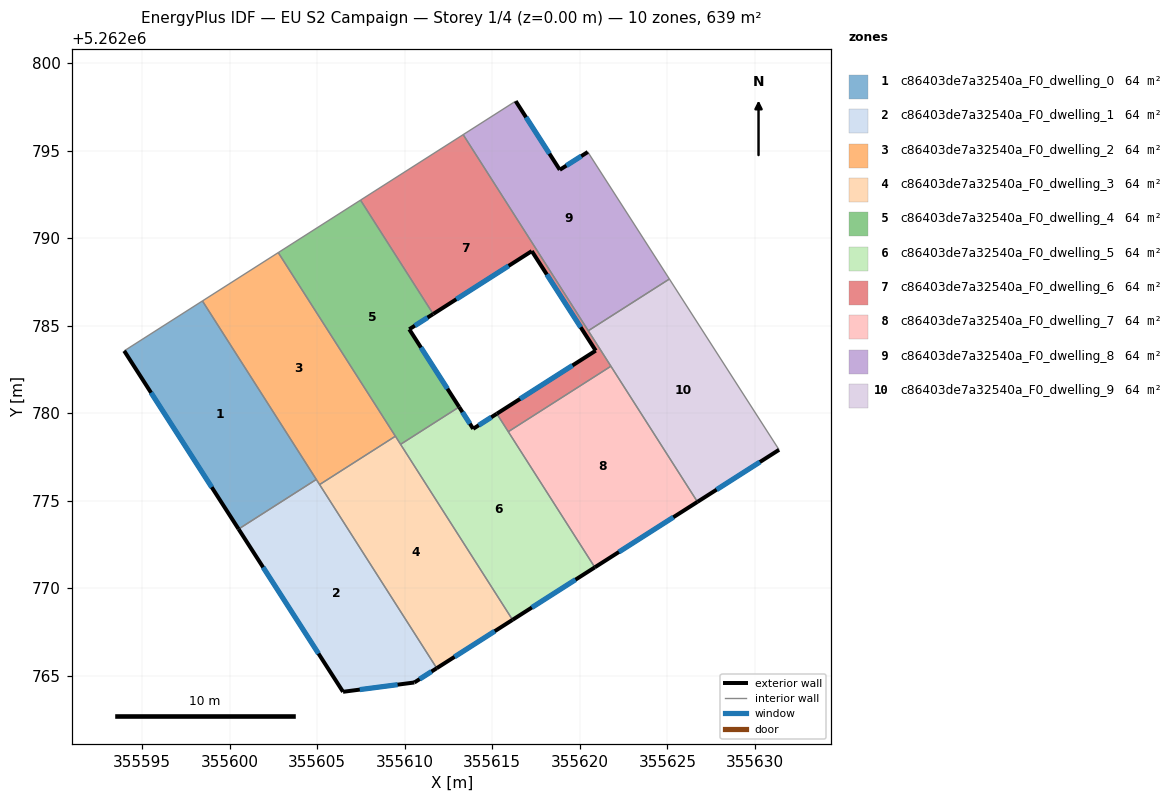
=== STOREY PLAN SPEC (per zone: floor XY polygon, exterior-wall plan segments, windows/doors) ===
zone 1: c86403de7a32540a_F0_dwelling_0  (63.9 m²)
  floor: (355598.45, 5262786.42) (355604.95, 5262776.23) (355600.51, 5262773.39) (355593.98, 5262783.57)
  exterior wall: (355593.98, 5262783.57) – (355600.51, 5262773.39)  [12.1 m]
    window: (355595.51, 5262781.18) – (355598.98, 5262775.78)  [10.2 m²]
  interior walls: 3
zone 2: c86403de7a32540a_F0_dwelling_1  (63.9 m²)
  floor: (355604.95, 5262776.23) (355611.83, 5262765.45) (355610.55, 5262764.63) (355606.48, 5262764.10) (355600.51, 5262773.39)
  exterior wall: (355610.55, 5262764.63) – (355611.83, 5262765.45)  [1.5 m]
    window: (355610.85, 5262764.82) – (355611.53, 5262765.26)  [1.3 m²]
  exterior wall: (355606.48, 5262764.10) – (355610.55, 5262764.63)  [4.1 m]
    window: (355607.43, 5262764.23) – (355609.59, 5262764.51)  [3.5 m²]
  exterior wall: (355600.51, 5262773.39) – (355606.48, 5262764.10)  [11.0 m]
    window: (355601.91, 5262771.21) – (355605.08, 5262766.28)  [9.3 m²]
  interior walls: 3
zone 3: c86403de7a32540a_F0_dwelling_2  (63.9 m²)
  floor: (355602.78, 5262789.18) (355609.47, 5262778.69) (355605.14, 5262775.93) (355598.45, 5262786.42)
  interior walls: 5
zone 4: c86403de7a32540a_F0_dwelling_3  (63.9 m²)
  floor: (355609.47, 5262778.69) (355616.16, 5262768.21) (355611.83, 5262765.45) (355605.14, 5262775.93)
  exterior wall: (355611.83, 5262765.45) – (355616.16, 5262768.21)  [5.1 m]
    window: (355612.84, 5262766.10) – (355615.14, 5262767.56)  [4.3 m²]
  interior walls: 4
zone 5: c86403de7a32540a_F0_dwelling_4  (63.9 m²)
  floor: (355607.48, 5262792.18) (355611.62, 5262785.67) (355610.26, 5262784.80) (355613.11, 5262780.36) (355609.76, 5262778.23) (355602.78, 5262789.18)
  exterior wall: (355610.26, 5262784.80) – (355611.62, 5262785.67)  [1.6 m]
    window: (355610.58, 5262785.01) – (355611.30, 5262785.47)  [1.4 m²]
  exterior wall: (355613.11, 5262780.36) – (355610.26, 5262784.80)  [5.3 m]
    window: (355612.44, 5262781.41) – (355610.93, 5262783.76)  [4.4 m²]
  interior walls: 5
zone 6: c86403de7a32540a_F0_dwelling_5  (63.9 m²)
  floor: (355615.26, 5262779.98) (355620.85, 5262771.21) (355616.16, 5262768.21) (355609.76, 5262778.23) (355613.11, 5262780.36) (355613.91, 5262779.12)
  exterior wall: (355615.26, 5262779.98) – (355613.91, 5262779.12)  [1.6 m]
    window: (355614.94, 5262779.78) – (355614.23, 5262779.32)  [1.4 m²]
  exterior wall: (355616.16, 5262768.21) – (355620.85, 5262771.21)  [5.6 m]
    window: (355617.26, 5262768.91) – (355619.75, 5262770.50)  [4.7 m²]
  exterior wall: (355613.91, 5262779.12) – (355613.11, 5262780.36)  [1.5 m]
    window: (355613.72, 5262779.41) – (355613.30, 5262780.07)  [1.3 m²]
  interior walls: 4
zone 7: c86403de7a32540a_F0_dwelling_6  (63.9 m²)
  floor: (355617.26, 5262789.26) (355611.62, 5262785.67) (355607.48, 5262792.18) (355613.34, 5262795.92) (355621.77, 5262782.69) (355615.91, 5262778.95) (355615.26, 5262779.98) (355620.91, 5262783.58)
  exterior wall: (355611.62, 5262785.67) – (355617.26, 5262789.26)  [6.7 m]
    window: (355612.95, 5262786.52) – (355615.93, 5262788.42)  [5.6 m²]
  exterior wall: (355620.91, 5262783.58) – (355615.26, 5262779.98)  [6.7 m]
    window: (355619.58, 5262782.73) – (355616.58, 5262780.82)  [5.7 m²]
  exterior wall: (355617.26, 5262789.26) – (355620.91, 5262783.58)  [6.8 m]
    window: (355618.11, 5262787.93) – (355620.05, 5262784.92)  [5.7 m²]
  interior walls: 6
zone 8: c86403de7a32540a_F0_dwelling_7  (63.9 m²)
  floor: (355621.77, 5262782.69) (355626.72, 5262774.95) (355620.85, 5262771.21) (355615.91, 5262778.95)
  exterior wall: (355620.85, 5262771.21) – (355626.72, 5262774.95)  [7.0 m]
    window: (355622.23, 5262772.09) – (355625.34, 5262774.07)  [5.9 m²]
  interior walls: 3
zone 9: c86403de7a32540a_F0_dwelling_8  (63.9 m²)
  floor: (355620.45, 5262794.92) (355625.11, 5262787.67) (355620.48, 5262784.72) (355613.34, 5262795.92) (355616.34, 5262797.83) (355618.85, 5262793.91)
  exterior wall: (355618.85, 5262793.91) – (355616.34, 5262797.83)  [4.7 m]
    window: (355618.26, 5262794.83) – (355616.93, 5262796.91)  [3.9 m²]
  exterior wall: (355620.45, 5262794.92) – (355618.85, 5262793.91)  [1.9 m]
    window: (355620.08, 5262794.69) – (355619.23, 5262794.15)  [1.6 m²]
  interior walls: 4
zone 10: c86403de7a32540a_F0_dwelling_9  (63.9 m²)
  floor: (355625.11, 5262787.67) (355631.38, 5262777.92) (355626.72, 5262774.95) (355620.48, 5262784.72)
  exterior wall: (355626.72, 5262774.95) – (355631.38, 5262777.92)  [5.5 m]
    window: (355627.81, 5262775.64) – (355630.28, 5262777.22)  [4.7 m²]
  interior walls: 4

=== DERIVED (storey summary) ===
Building: EU S2 Campaign
Storey: 1 of 4  (floor level z = 0.00 m)
Storey gross floor area: 638.6 m²
Zones on this storey: 10
  - c86403de7a32540a_F0_dwelling_0: floor 63.9 m²; exterior wall 12.1 m (36.3 m²); 1 window(s) 10.2 m²; WWR 28.1%
  - c86403de7a32540a_F0_dwelling_1: floor 63.9 m²; exterior wall 16.7 m (50.0 m²); 3 window(s) 14.1 m²; WWR 28.1%
  - c86403de7a32540a_F0_dwelling_2: floor 63.9 m²
  - c86403de7a32540a_F0_dwelling_3: floor 63.9 m²; exterior wall 5.1 m (15.4 m²); 1 window(s) 4.3 m²; WWR 28.1%
  - c86403de7a32540a_F0_dwelling_4: floor 63.9 m²; exterior wall 6.9 m (20.7 m²); 2 window(s) 5.8 m²; WWR 28.1%
  - c86403de7a32540a_F0_dwelling_5: floor 63.9 m²; exterior wall 8.7 m (26.0 m²); 3 window(s) 7.3 m²; WWR 28.1%
  - c86403de7a32540a_F0_dwelling_6: floor 63.9 m²; exterior wall 20.1 m (60.4 m²); 3 window(s) 17.0 m²; WWR 28.1%
  - c86403de7a32540a_F0_dwelling_7: floor 63.9 m²; exterior wall 7.0 m (20.9 m²); 1 window(s) 5.9 m²; WWR 28.1%
  - c86403de7a32540a_F0_dwelling_8: floor 63.9 m²; exterior wall 6.6 m (19.7 m²); 2 window(s) 5.5 m²; WWR 28.1%
  - c86403de7a32540a_F0_dwelling_9: floor 63.9 m²; exterior wall 5.5 m (16.6 m²); 1 window(s) 4.7 m²; WWR 28.1%
Zone adjacency (shared interzone walls):
  - c86403de7a32540a_F0_dwelling_0 ↔ c86403de7a32540a_F0_dwelling_1
  - c86403de7a32540a_F0_dwelling_0 ↔ c86403de7a32540a_F0_dwelling_2
  - c86403de7a32540a_F0_dwelling_1 ↔ c86403de7a32540a_F0_dwelling_2
  - c86403de7a32540a_F0_dwelling_1 ↔ c86403de7a32540a_F0_dwelling_3
  - c86403de7a32540a_F0_dwelling_2 ↔ c86403de7a32540a_F0_dwelling_3
  - c86403de7a32540a_F0_dwelling_2 ↔ c86403de7a32540a_F0_dwelling_4
  - c86403de7a32540a_F0_dwelling_3 ↔ c86403de7a32540a_F0_dwelling_4
  - c86403de7a32540a_F0_dwelling_3 ↔ c86403de7a32540a_F0_dwelling_5
  - c86403de7a32540a_F0_dwelling_4 ↔ c86403de7a32540a_F0_dwelling_5
  - c86403de7a32540a_F0_dwelling_4 ↔ c86403de7a32540a_F0_dwelling_6
  - c86403de7a32540a_F0_dwelling_5 ↔ c86403de7a32540a_F0_dwelling_6
  - c86403de7a32540a_F0_dwelling_5 ↔ c86403de7a32540a_F0_dwelling_7
  - c86403de7a32540a_F0_dwelling_6 ↔ c86403de7a32540a_F0_dwelling_7
  - c86403de7a32540a_F0_dwelling_6 ↔ c86403de7a32540a_F0_dwelling_8
  - c86403de7a32540a_F0_dwelling_6 ↔ c86403de7a32540a_F0_dwelling_9
  - c86403de7a32540a_F0_dwelling_7 ↔ c86403de7a32540a_F0_dwelling_9
  - c86403de7a32540a_F0_dwelling_8 ↔ c86403de7a32540a_F0_dwelling_9